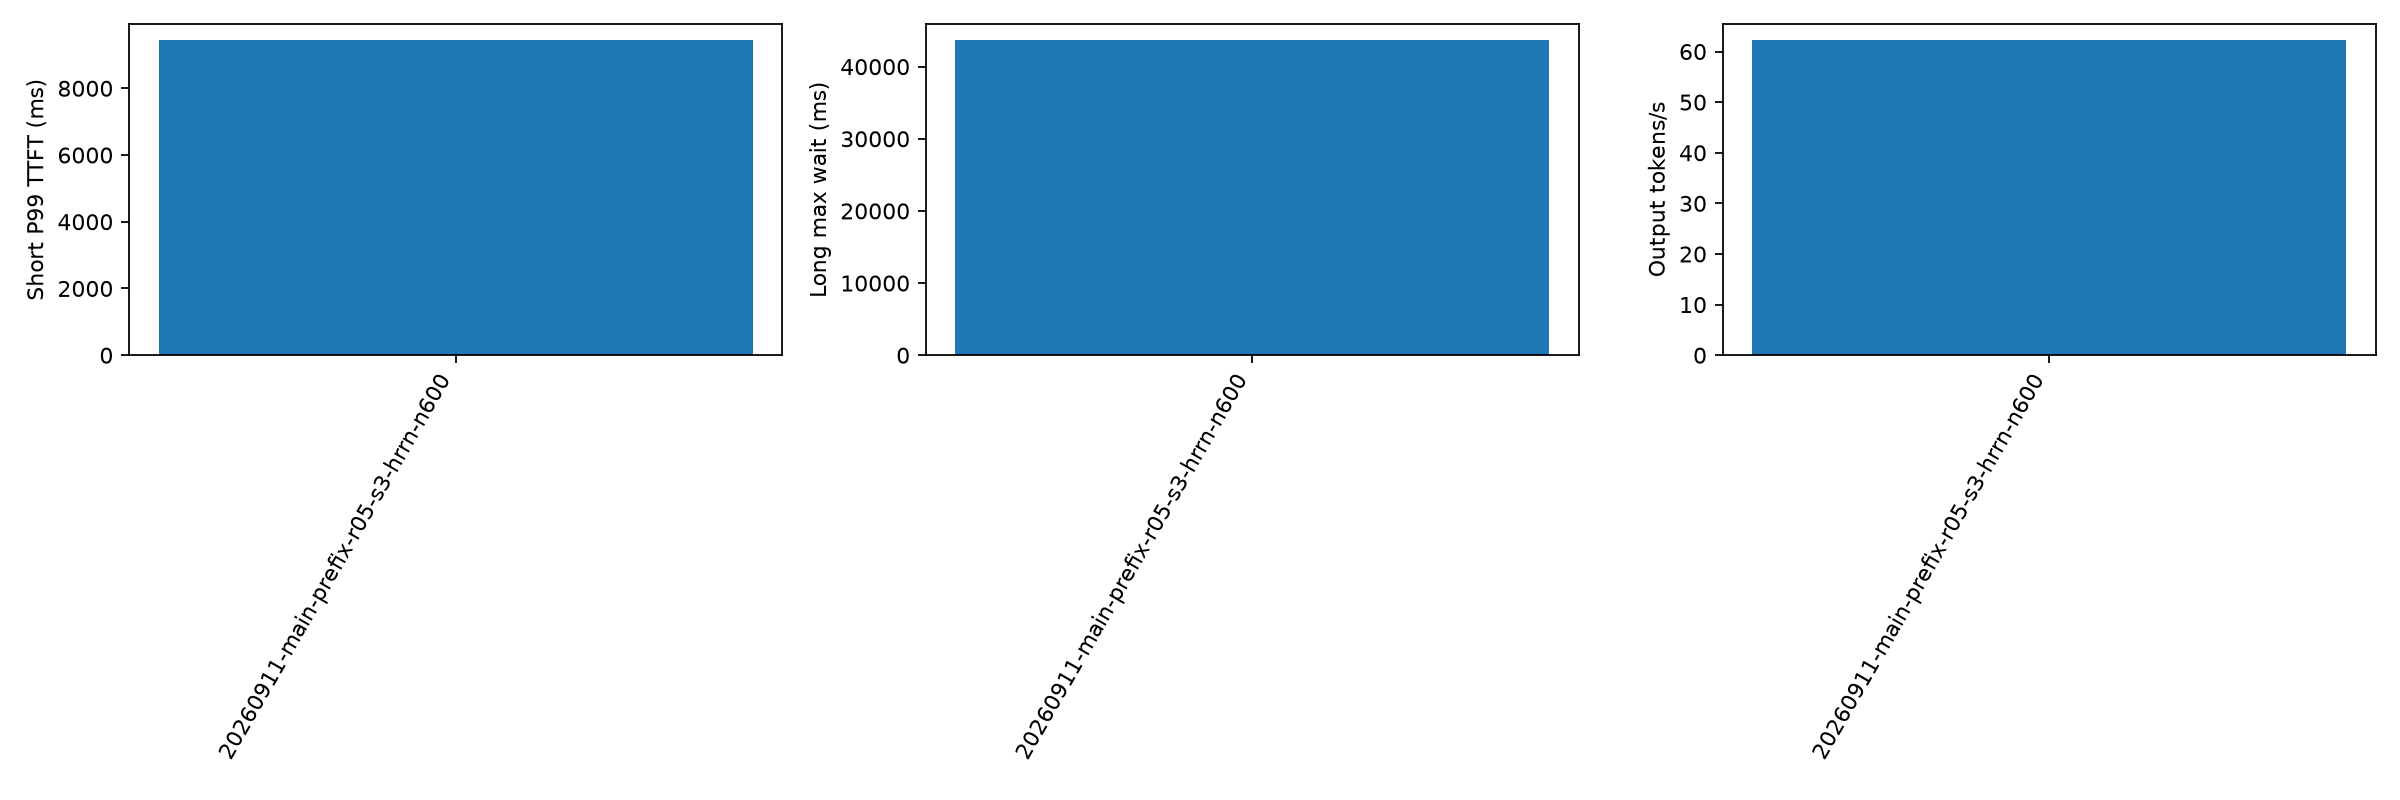

The data file committed next to this chart (first rows):
aging_ms, cache_hit_rate, candidate_limit, duration_s, export_error, failed, forced_stop, long_missing_server_record, long_not_admitted, long_wait_lower_bound_max_ms, long_wait_max_ms, no_client_record, output_tokens_per_s, planned, policy, policy_fallback_calls, prefill_total_admission_wall_ms_p99, prefill_total_admission_wall_ms_sum, prefill_total_calls, prefill_total_cpu_ms_p99, prefill_total_cpu_ms_sum, prefill_total_scoring_wall_ms_p99, prefill_total_scoring_wall_ms_sum, prefill_total_wall_ms_p99
500, 0.386, 64, 1232, , 0, False, 0, 0, , 43724, 0, 62.32, 600, hrrn, 0, 0.1805, 194.3, 5102, 2.203, 2726, 0.9474, 594.5, 2.205
